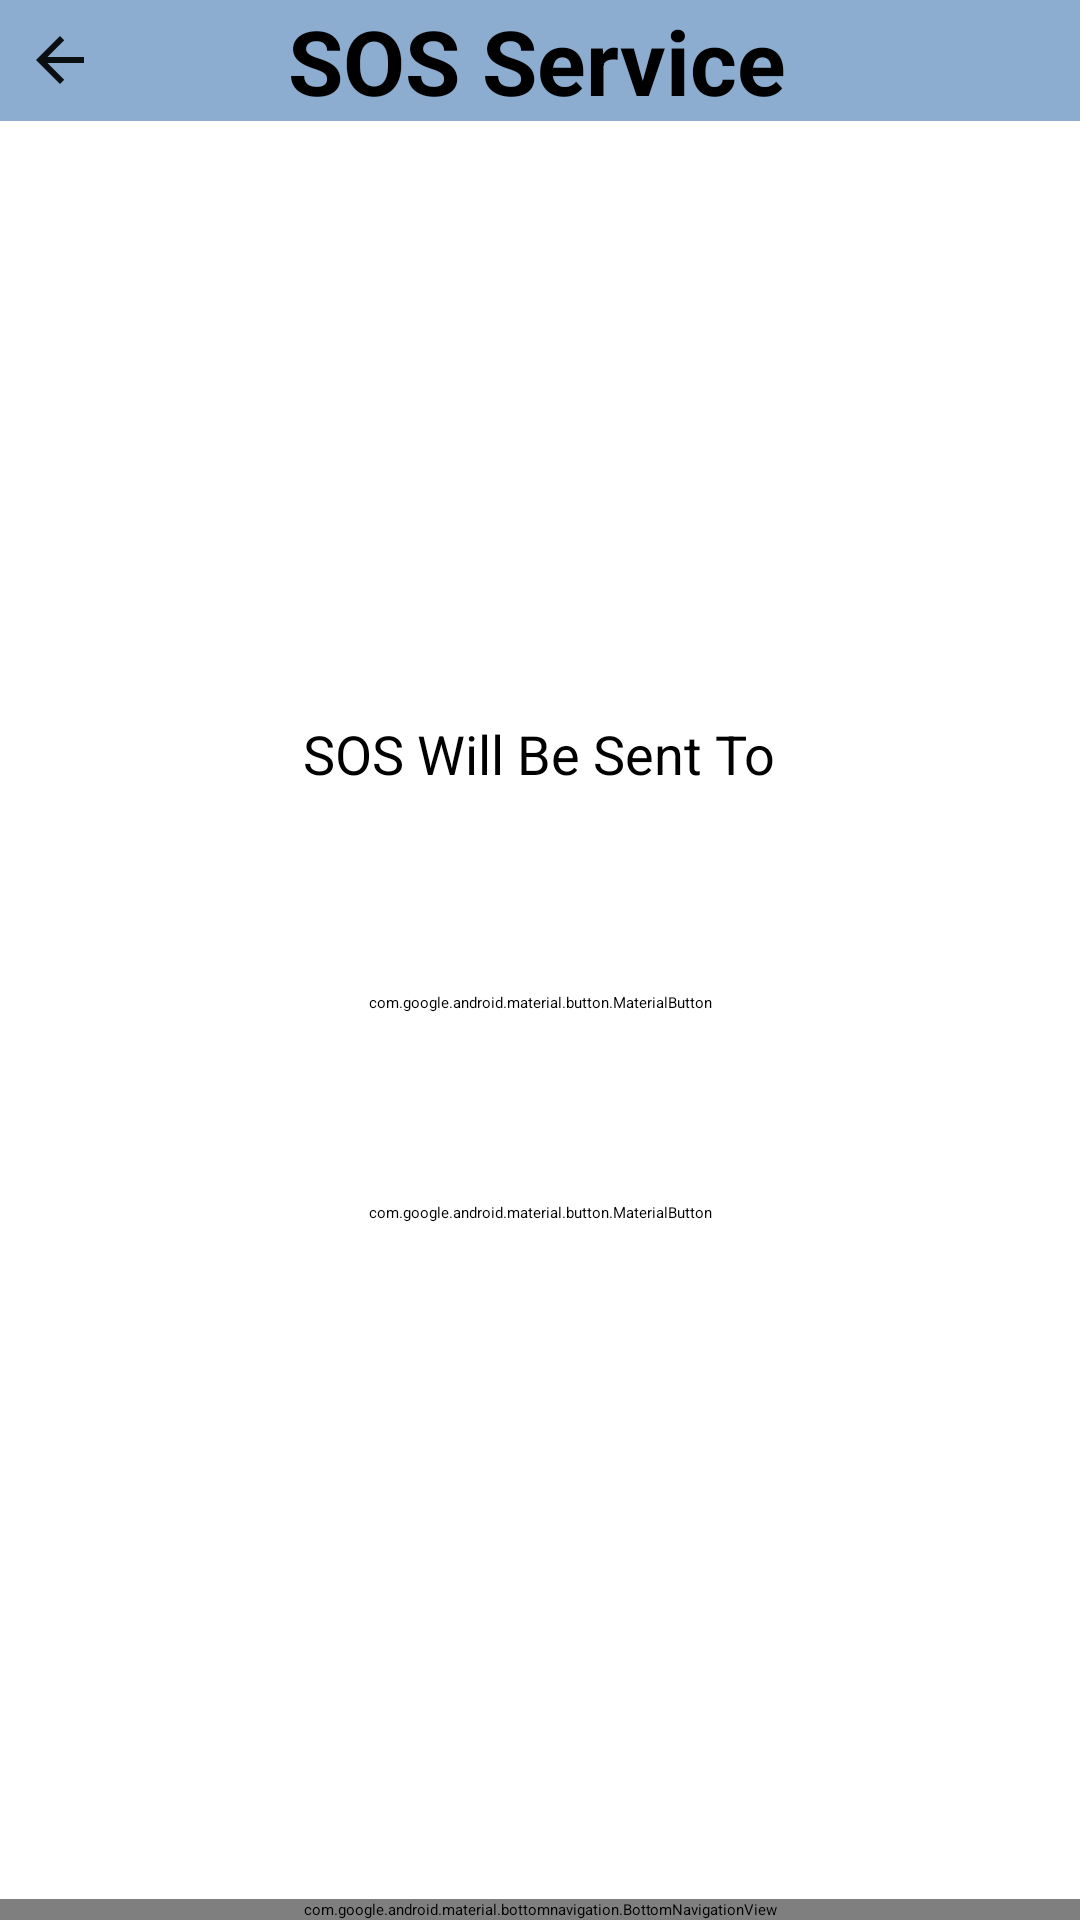

The Android layout XML behind this screen, and the referenced resources:
<!-- AndroidManifest.xml: application theme Theme.Wsafety -->
<!-- res/layout/activity_sos_service.xml -->
<?xml version="1.0" encoding="utf-8"?>
<androidx.constraintlayout.widget.ConstraintLayout xmlns:android="http://schemas.android.com/apk/res/android"
    xmlns:app="http://schemas.android.com/apk/res-auto"
    xmlns:tools="http://schemas.android.com/tools"
    android:layout_width="match_parent"
    android:layout_height="match_parent"
    android:background="@drawable/background">

    
    <RelativeLayout
        android:layout_width="wrap_content"
        android:layout_height="wrap_content"
        android:layout_centerInParent="true"
        app:layout_constraintBottom_toTopOf="@id/bottomNavigationView"
        app:layout_constraintEnd_toEndOf="parent"
        app:layout_constraintStart_toStartOf="parent"
        app:layout_constraintTop_toBottomOf="@+id/toolbar">

        
        <TextView
            android:id="@+id/textNum"
            android:layout_width="wrap_content"
            android:layout_height="wrap_content"
            android:layout_centerHorizontal="true"
            android:minWidth="48dp"
            android:paddingHorizontal="12dp"
            android:text="@string/sos_will_be_sent_to_n"
            android:textAlignment="center"
            android:textSize="18sp" />

        
        <com.google.android.material.button.MaterialButton
            android:id="@+id/start"
            android:layout_width="200dp"
            android:layout_height="60dp"
            android:layout_below="@id/textNum"
            android:layout_marginTop="20dp"
            android:backgroundTint="#ffffff"
            android:onClick="startService"
            android:text="@string/start"
            android:textColor="@color/black"
            app:cornerRadius="10dp" />

        
        <com.google.android.material.button.MaterialButton
            android:id="@+id/stop"
            android:layout_width="200dp"
            android:layout_height="60dp"
            android:layout_below="@id/start"
            android:layout_marginTop="10dp"
            android:backgroundTint="#ffffff"
            android:onClick="stopService"
            android:text="@string/stop"
            android:textColor="@color/black"
            app:cornerRadius="10dp" />
    </RelativeLayout>

    <com.google.android.material.bottomnavigation.BottomNavigationView
        android:id="@+id/bottomNavigationView"
        android:layout_width="match_parent"
        android:layout_height="wrap_content"
        android:layout_gravity="bottom"
        android:background="@color/bar_color"
        app:itemIconTint="@color/black"
        app:itemTextColor="@color/black"
        app:layout_constraintBottom_toBottomOf="parent"
        app:menu="@menu/bottom_nav_menu" />

    <androidx.appcompat.widget.Toolbar
        android:id="@+id/toolbar"
        android:layout_width="match_parent"
        android:layout_height="?attr/actionBarSize"
        android:background="@color/bar_color"
        android:theme="@style/ThemeOverlay.AppCompat.Dark.ActionBar"
        app:layout_constraintTop_toTopOf="parent">

        
        <ImageButton
            android:id="@+id/btnBack"
            android:layout_width="wrap_content"
            android:layout_height="wrap_content"
            android:layout_gravity="start|center_vertical"
            android:background="?attr/selectableItemBackgroundBorderless"
            android:contentDescription="@string/back"
            android:padding="8dp"
            android:src="@drawable/ic_baseline_arrow_back_24" />

        
        <TextView
            android:layout_width="wrap_content"
            android:layout_height="wrap_content"
            android:layout_gravity="center_vertical"
            android:layout_marginStart="56dp"
            android:text="SOS Service"
            android:textColor="@android:color/black"
            android:textSize="30sp"
            android:textStyle="bold" />
    </androidx.appcompat.widget.Toolbar>
</androidx.constraintlayout.widget.ConstraintLayout>
<!-- resources referenced by this layout -->
<resources>
  <color name="bar_color">#8DADD0</color>
  <color name="black">#FF000000</color>
  <!-- drawable background (drawable) -->
  <?xml version="1.0" encoding="utf-8"?>
  <shape xmlns:android="http://schemas.android.com/apk/res/android">
  
      <gradient android:type="linear" android:startColor="#ffffff" android:endColor="#ffffff" android:angle="90"/>
  
  </shape>
  <!-- drawable ic_baseline_arrow_back_24 (drawable) -->
  <vector xmlns:android="http://schemas.android.com/apk/res/android" android:alpha="0.92" android:autoMirrored="true" android:height="24dp" android:tint="#000000" android:viewportHeight="24" android:viewportWidth="24" android:width="24dp">
        
      <path android:fillColor="@android:color/white" android:pathData="M20,11H7.83l5.59,-5.59L12,4l-8,8 8,8 1.41,-1.41L7.83,13H20v-2z"/>
      
  </vector>
  <string name="back">Back</string>
  <string name="sos_will_be_sent_to_n">SOS Will Be Sent To\n</string>
  <string name="start">Start</string>
  <string name="stop">Stop</string>
</resources>
